Labelled photos from "sneakers_-identification", an image-classification folder in ryounasso/sneakers_-identification. The possible labels are: Converse, Vans Old Skool, Adidas Stan Smith, Adidas Yeezy Boost.

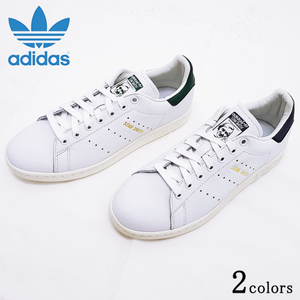
Label: Adidas Stan Smith

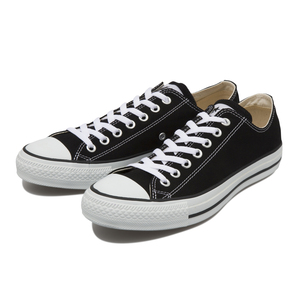
Label: Converse

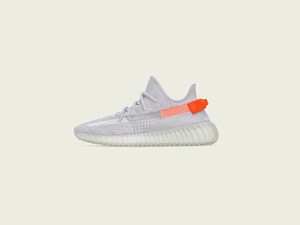
Label: Adidas Yeezy Boost

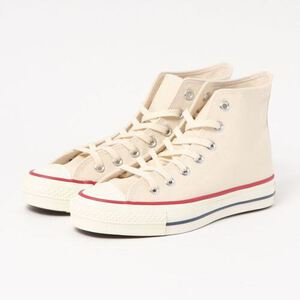
Label: Converse

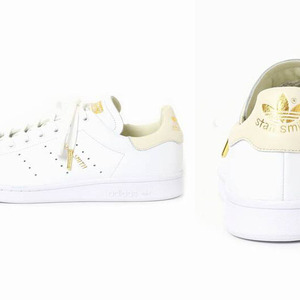
Label: Adidas Stan Smith

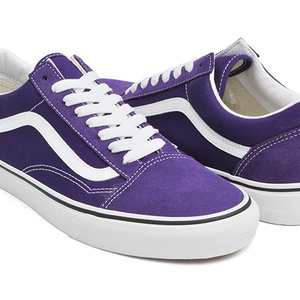
Label: Vans Old Skool
